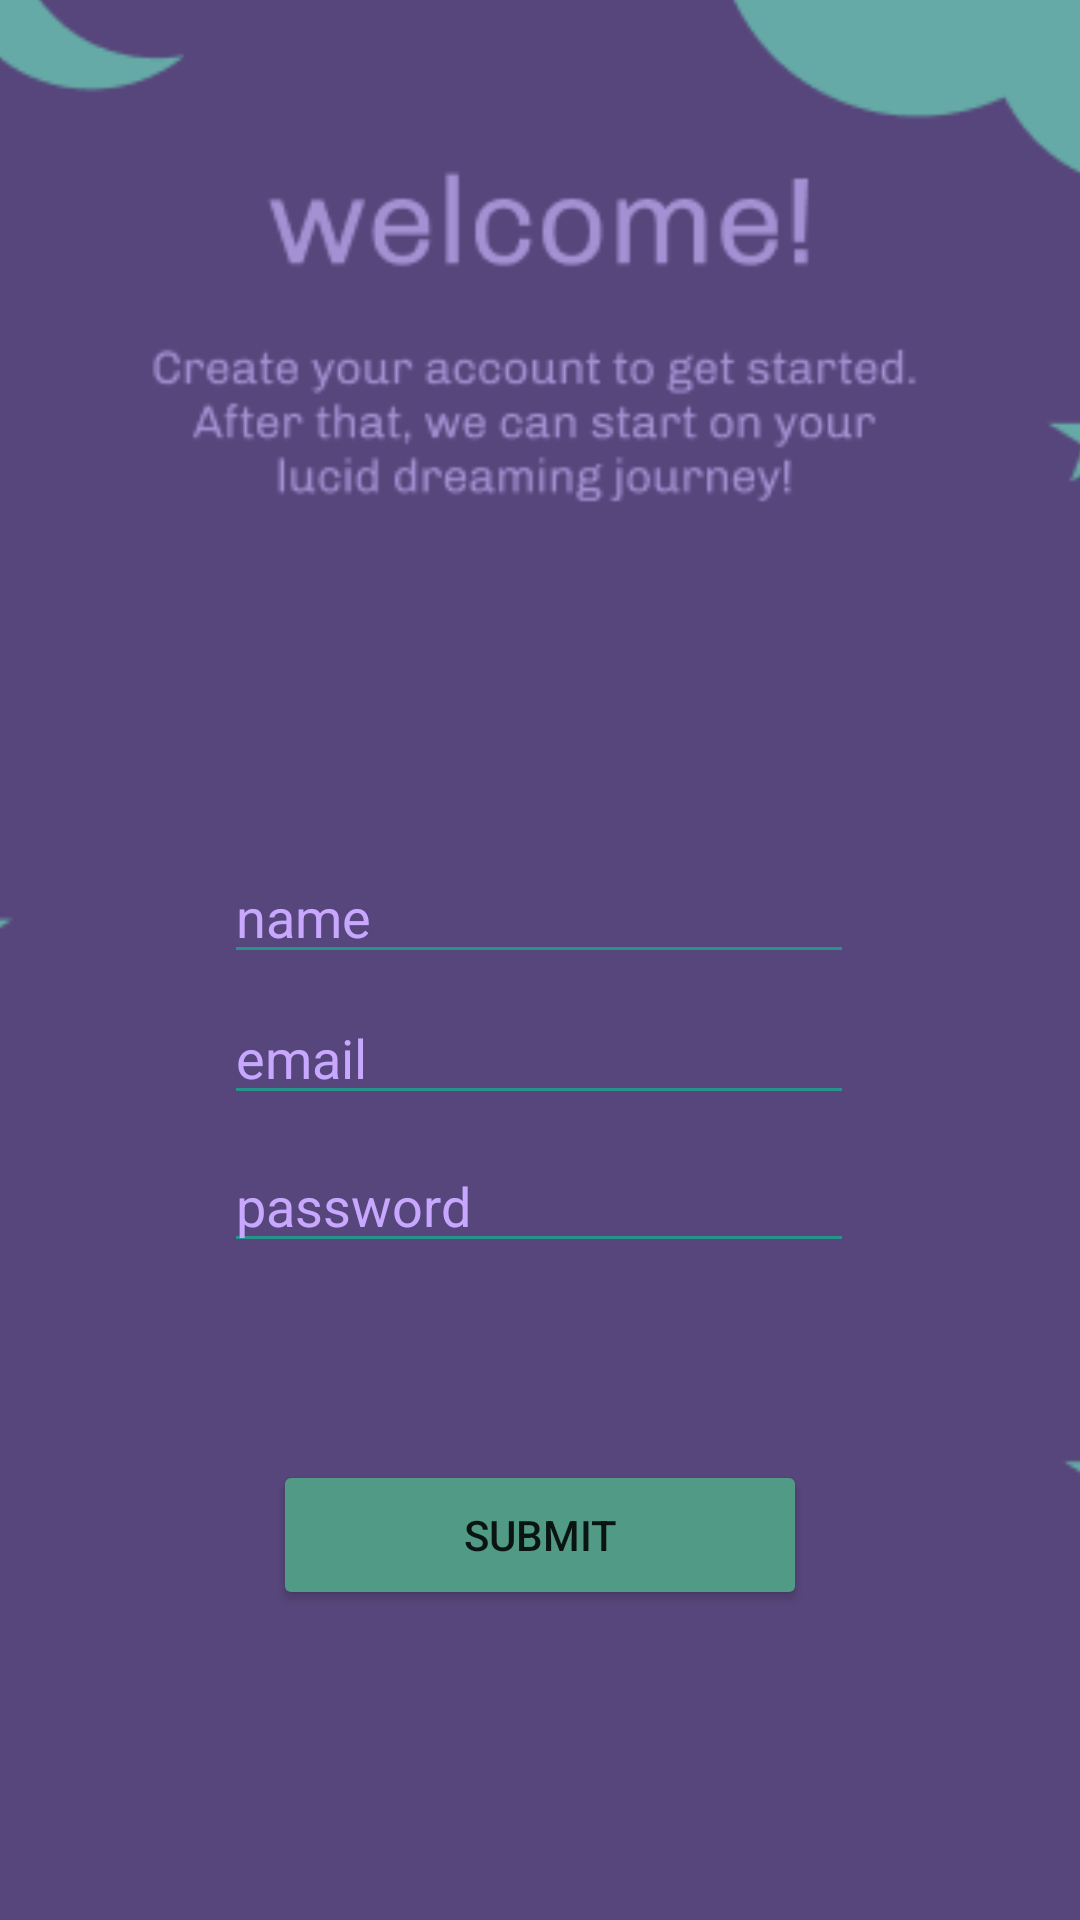

The Android layout XML behind this screen, and the referenced resources:
<!-- AndroidManifest.xml: application theme Theme.Testing -->
<!-- res/layout/activity_create.xml -->
<?xml version="1.0" encoding="utf-8"?>
<androidx.constraintlayout.widget.ConstraintLayout xmlns:android="http://schemas.android.com/apk/res/android"
    xmlns:app="http://schemas.android.com/apk/res-auto"
    xmlns:tools="http://schemas.android.com/tools"
    android:layout_width="match_parent"
    android:layout_height="match_parent"
    android:screenOrientation="portrait">

    <ImageView
        android:layout_width="526dp"
        android:layout_height="826dp"
        app:layout_constraintBottom_toBottomOf="parent"
        app:layout_constraintEnd_toEndOf="parent"
        app:layout_constraintStart_toStartOf="parent"
        app:layout_constraintTop_toTopOf="parent"
        app:srcCompat="@drawable/registerback"
        android:contentDescription="background"
        tools:ignore="HardcodedText" />

    <Button
        android:id="@+id/setDetailsBtn"
        android:layout_width="178dp"
        android:layout_height="50dp"
        android:backgroundTint="#519A85"
        android:text="Submit"
        app:iconTint="#28938A"
        app:layout_constraintBottom_toBottomOf="parent"
        app:layout_constraintEnd_toEndOf="parent"
        app:layout_constraintStart_toStartOf="parent"
        app:layout_constraintTop_toBottomOf="@+id/newPass"
        app:layout_constraintVertical_bias="0.388"
        tools:ignore="HardcodedText" />

    <EditText
        android:id="@+id/newEmail"
        android:layout_width="wrap_content"
        android:layout_height="wrap_content"
        android:backgroundTint="#28938A"
        android:ems="10"
        android:hint="email"
        android:inputType="textEmailAddress"
        android:textColorHint="#C8A8FF"
        app:layout_constraintBottom_toBottomOf="parent"
        app:layout_constraintEnd_toEndOf="parent"
        app:layout_constraintHorizontal_bias="0.497"
        app:layout_constraintStart_toStartOf="parent"
        app:layout_constraintTop_toTopOf="parent"
        app:layout_constraintVertical_bias="0.552"
        tools:ignore="HardcodedText"
        android:autofillHints="" />

    <EditText
        android:id="@+id/newName"
        android:layout_width="wrap_content"
        android:layout_height="wrap_content"
        android:backgroundTint="#28938A"
        android:ems="10"
        android:foregroundTint="#FDFDFD"
        android:hint="name"
        android:inputType="textEmailAddress"
        android:textColor="#FFFFFF"
        android:textColorHint="#C8A8FF"
        app:layout_constraintBottom_toBottomOf="parent"
        app:layout_constraintEnd_toEndOf="parent"
        app:layout_constraintHorizontal_bias="0.497"
        app:layout_constraintStart_toStartOf="parent"
        app:layout_constraintTop_toTopOf="parent"
        app:layout_constraintVertical_bias="0.473"
        tools:ignore="HardcodedText"
        android:autofillHints="" />

    <EditText
        android:id="@+id/newPass"
        android:layout_width="wrap_content"
        android:layout_height="wrap_content"
        android:layout_marginTop="8dp"
        android:backgroundTint="#28938A"
        android:ems="10"
        android:hint="password"
        android:inputType="textPassword"
        android:textColorHint="#C8A8FF"
        android:textColorLink="#C8A8FF"
        app:layout_constraintEnd_toEndOf="parent"
        app:layout_constraintHorizontal_bias="0.497"
        app:layout_constraintStart_toStartOf="parent"
        app:layout_constraintTop_toBottomOf="@+id/newEmail"
        tools:ignore="HardcodedText"
        android:autofillHints="" />

</androidx.constraintlayout.widget.ConstraintLayout>
<!-- resources referenced by this layout -->
<resources>
  <!-- drawable registerback: png bitmap (drawable-v24, 8505 bytes) -->
  <style name="Theme.Testing" parent="Theme.MaterialComponents.DayNight.NoActionBar">
          
          <item name="colorPrimary">@color/purple_500</item>
          <item name="colorPrimaryVariant">@color/teal_700</item>
          <item name="colorOnPrimary">@color/white</item>
          
          <item name="colorSecondary">@color/teal_200</item>
          <item name="colorSecondaryVariant">@color/teal_700</item>
          <item name="colorOnSecondary">@color/black</item>
          
          <item name="android:statusBarColor" tools:targetApi="l">?attr/colorPrimaryVariant</item>
          
      </style>
  <!-- not gathered from this repository: default colours our renderer supplied (Android Studio template values) -->
  <color name="purple_500">#FF6200EE</color>
  <color name="teal_200">#FF03DAC5</color>
  <color name="teal_700">#FF018786</color>
  <color name="black">#FF000000</color>
  <color name="white">#FFFFFFFF</color>
</resources>
